Run: headless pygame with SDL's dummy video driver; simulated clock (each Clock.tick advances the game by its frame time, no real sleeping); random seed 0; keys injected as events and as key.get_pressed() state; mouse plan: one left click at the window centre at the start of phase 2, then a move to the lower-right quarter at the start of phase 3.
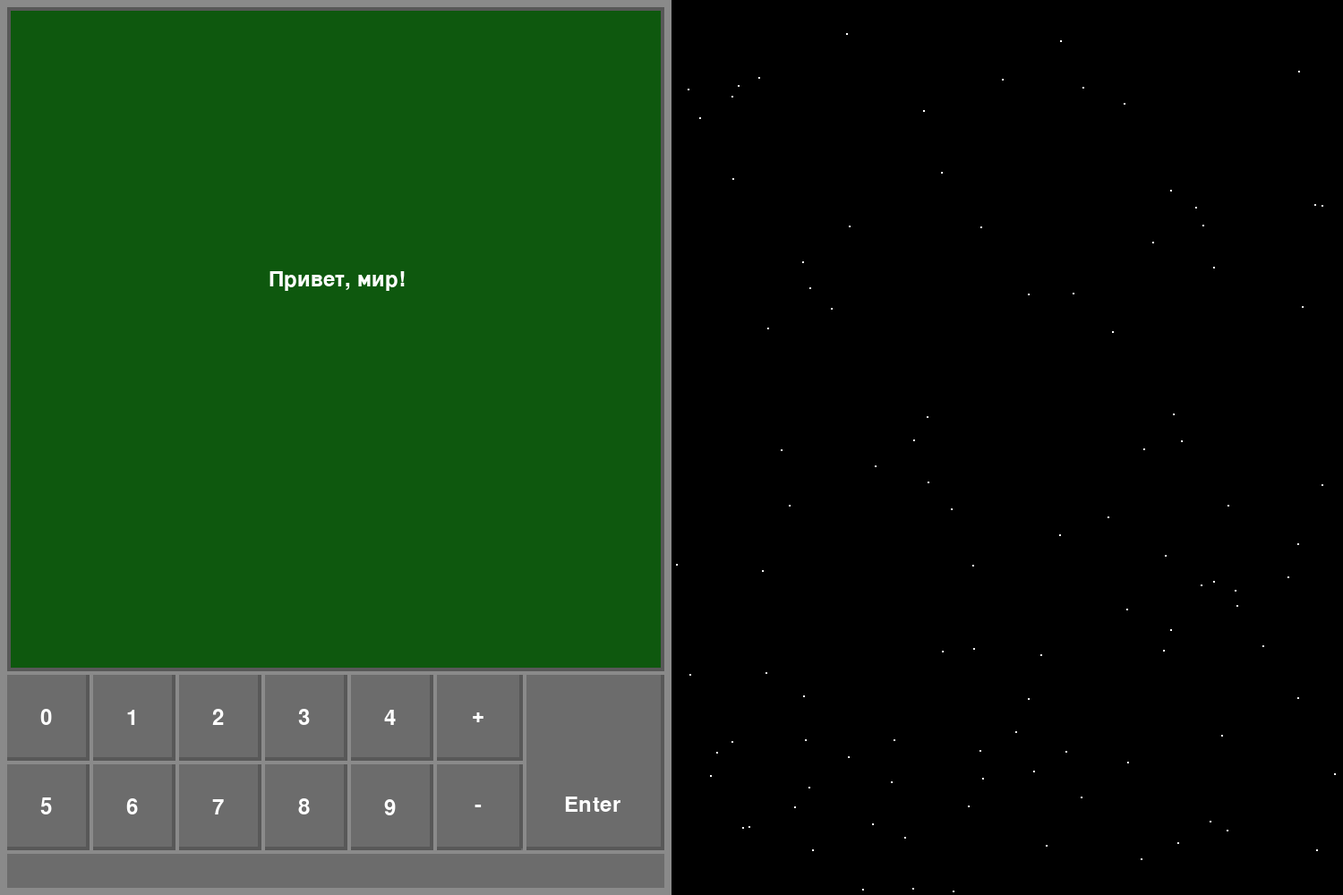
Frame 1 of 4 · flips 1–60 · no input
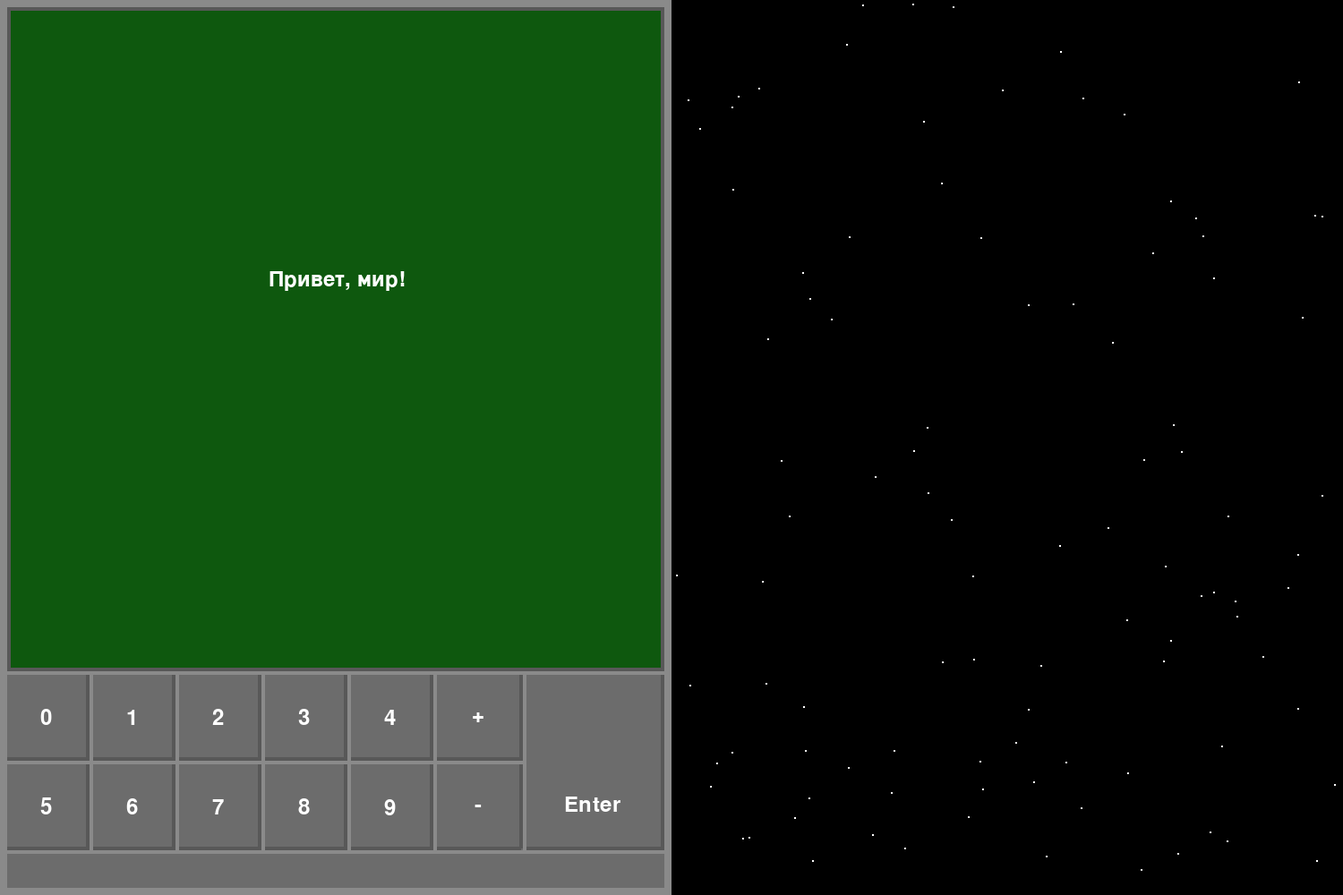
Frame 2 of 4 · flips 61–180 · clicked the window centre · tapped SPACE, RETURN · held RIGHT (→), D
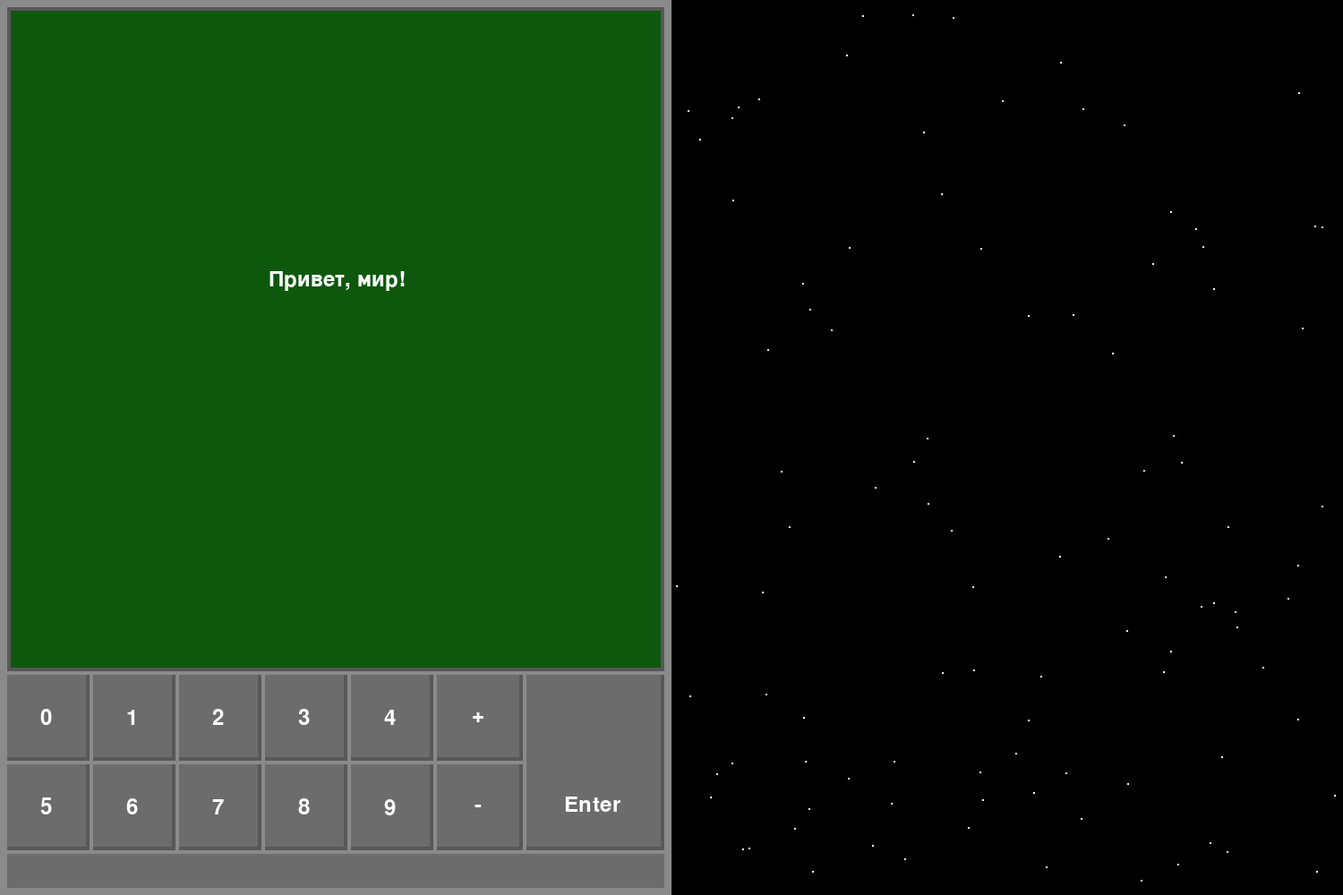
Frame 3 of 4 · flips 181–300 · moved the mouse to the lower-right quarter · held DOWN (↓), S
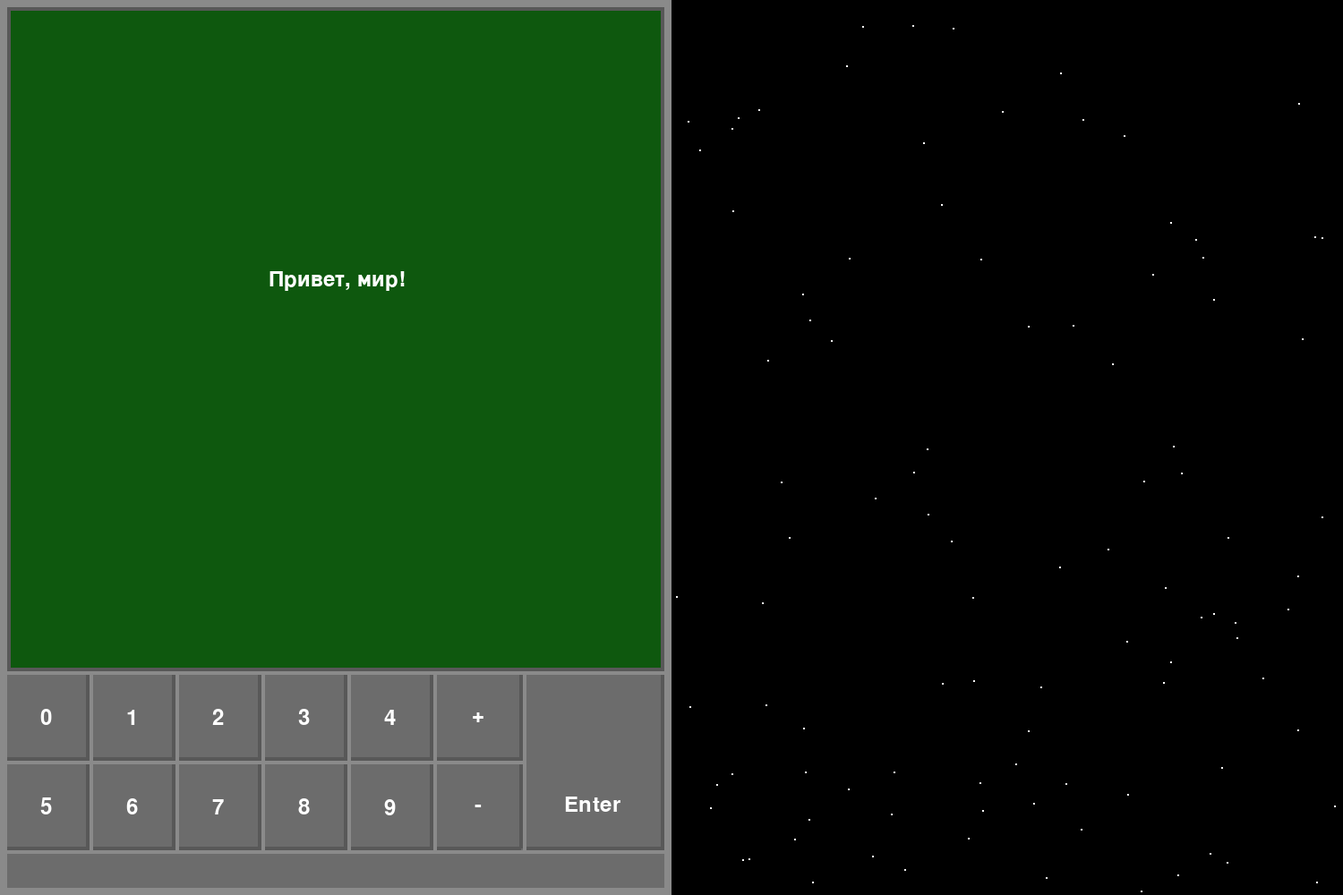
Frame 4 of 4 · flips 301–420 · held LEFT (←), A, UP (↑), W

The pygame program that drew these frames:

import pygame
import random

if __name__ == '__main__':
    pygame.init()  # Инициализация
    size = width, height = 1500, 1000  # Установка параметров окна
    screen = pygame.display.set_mode(size)
    pygame.display.set_caption('Название')
    pygame.display.flip()
    running = True
    clock = pygame.time.Clock()
    stars = [(random.randint(755, width - 1), random.randint(0, height)) for _ in range(100)]
    star_speed = 0.1  # Скорость изменения звёзд на экране
    screen.fill('black')  # Отрисовка элементов главного экрана игры
    pygame.draw.rect(screen, (108, 108, 108), (0, 0, 750, 1000), 0)
    pygame.draw.rect(screen, (138, 138, 138), (742, 0, 8, 1000), 0)
    pygame.draw.rect(screen, (138, 138, 138), (0, 0, 8, 1000), 0)
    pygame.draw.rect(screen, (138, 138, 138), (0, 0, 750, 8), 0)
    pygame.draw.rect(screen, (138, 138, 138), (0, 992, 750, 8), 0)
    pygame.draw.rect(screen, (138, 138, 138), (0, 950, 750, 4), 0)
    pygame.draw.rect(screen, (138, 138, 138), (0, 750, 750, 4), 0)
    pygame.draw.rect(screen, (138, 138, 138), (584, 750, 4, 200), 0)

    for i in range(1, 6):
        pygame.draw.rect(screen, (138, 138, 138), (i * 96 + 4, 750, 4, 200), 0)
        pygame.draw.rect(screen, (88, 88, 88), (i * 96, 754, 4, 196), 0)
        pygame.draw.rect(screen, (88, 88, 88), ((i - 1) * 96 + 8, 846, 90, 4), 0)
        pygame.draw.rect(screen, (88, 88, 88), ((i - 1) * 96 + 8, 946, 90, 4), 0)

    color_dig = 'white'

    for i in range(1, 6):
        font = pygame.font.Font(None, 36)
        text_surface = font.render(f'{i-1}', True, color_dig)
        screen.blit(text_surface, (i * 96 + 4 - 55, 790))

    for i in range(1, 6):
        font = pygame.font.Font(None, 36)
        text_surface = font.render(f'{i+4}', True, color_dig)
        screen.blit(text_surface, (i * 96 + 4 - 55, 890))

    font = pygame.font.Font(None, 36)
    text_surface = font.render(f'+', True, color_dig)
    screen.blit(text_surface, (527, 787))

    font = pygame.font.Font(None, 36)
    text_surface = font.render(f'-', True, color_dig)
    screen.blit(text_surface, (530, 887))

    font = pygame.font.Font(None, 36)
    text_surface = font.render(f'Enter', True, color_dig)
    screen.blit(text_surface, (630, 887))

    pygame.draw.rect(screen, (88, 88, 88), (5 * 96 + 8, 846, 94, 4), 0)
    pygame.draw.rect(screen, (88, 88, 88), (5 * 96 + 8, 946, 94, 4), 0)
    pygame.draw.rect(screen, (88, 88, 88), (5 * 96 + 108, 946, 154, 4), 0)
    pygame.draw.rect(screen, (88, 88, 88), (6 * 96 + 4, 754, 4, 194), 0)
    pygame.draw.rect(screen, (88, 88, 88), (738, 754, 4, 196), 0)
    pygame.draw.rect(screen, (138, 138, 138), (0, 850, 584, 4), 0)
    pygame.draw.rect(screen, (88, 88, 88), (8, 746, 734, 4), 0)
    pygame.draw.rect(screen, (88, 88, 88), (738, 8, 4, 740), 0)
    pygame.draw.rect(screen, (88, 88, 88), (8, 8, 734, 4), 0)
    pygame.draw.rect(screen, (88, 88, 88), (8, 8, 4, 742), 0)
    pygame.draw.rect(screen, (14, 88, 14), (12, 12, 726, 734), 0)
    pygame.display.flip()

    font = pygame.font.Font(None, 36)
    text_surface = font.render('Привет, мир!', True, 'white')
    screen.blit(text_surface, (300, 300))

    while running:  # Главный игровой цикл
        for event in pygame.event.get():
            if event.type == pygame.QUIT:
                running = False
            elif event.type == pygame.MOUSEBUTTONDOWN:
                print(pygame.mouse.get_pos())
        stars = [(star[0], (star[1] + star_speed) % height) for star in stars]  # Изменение координат звезд
        pygame.draw.rect(screen, 'black', (750, 0, 750, 1000), 0)
        for star in stars:
            pygame.draw.circle(screen, (255, 255, 255), star, 1)
        pygame.display.flip()
    pygame.quit()  # Завершение работы
